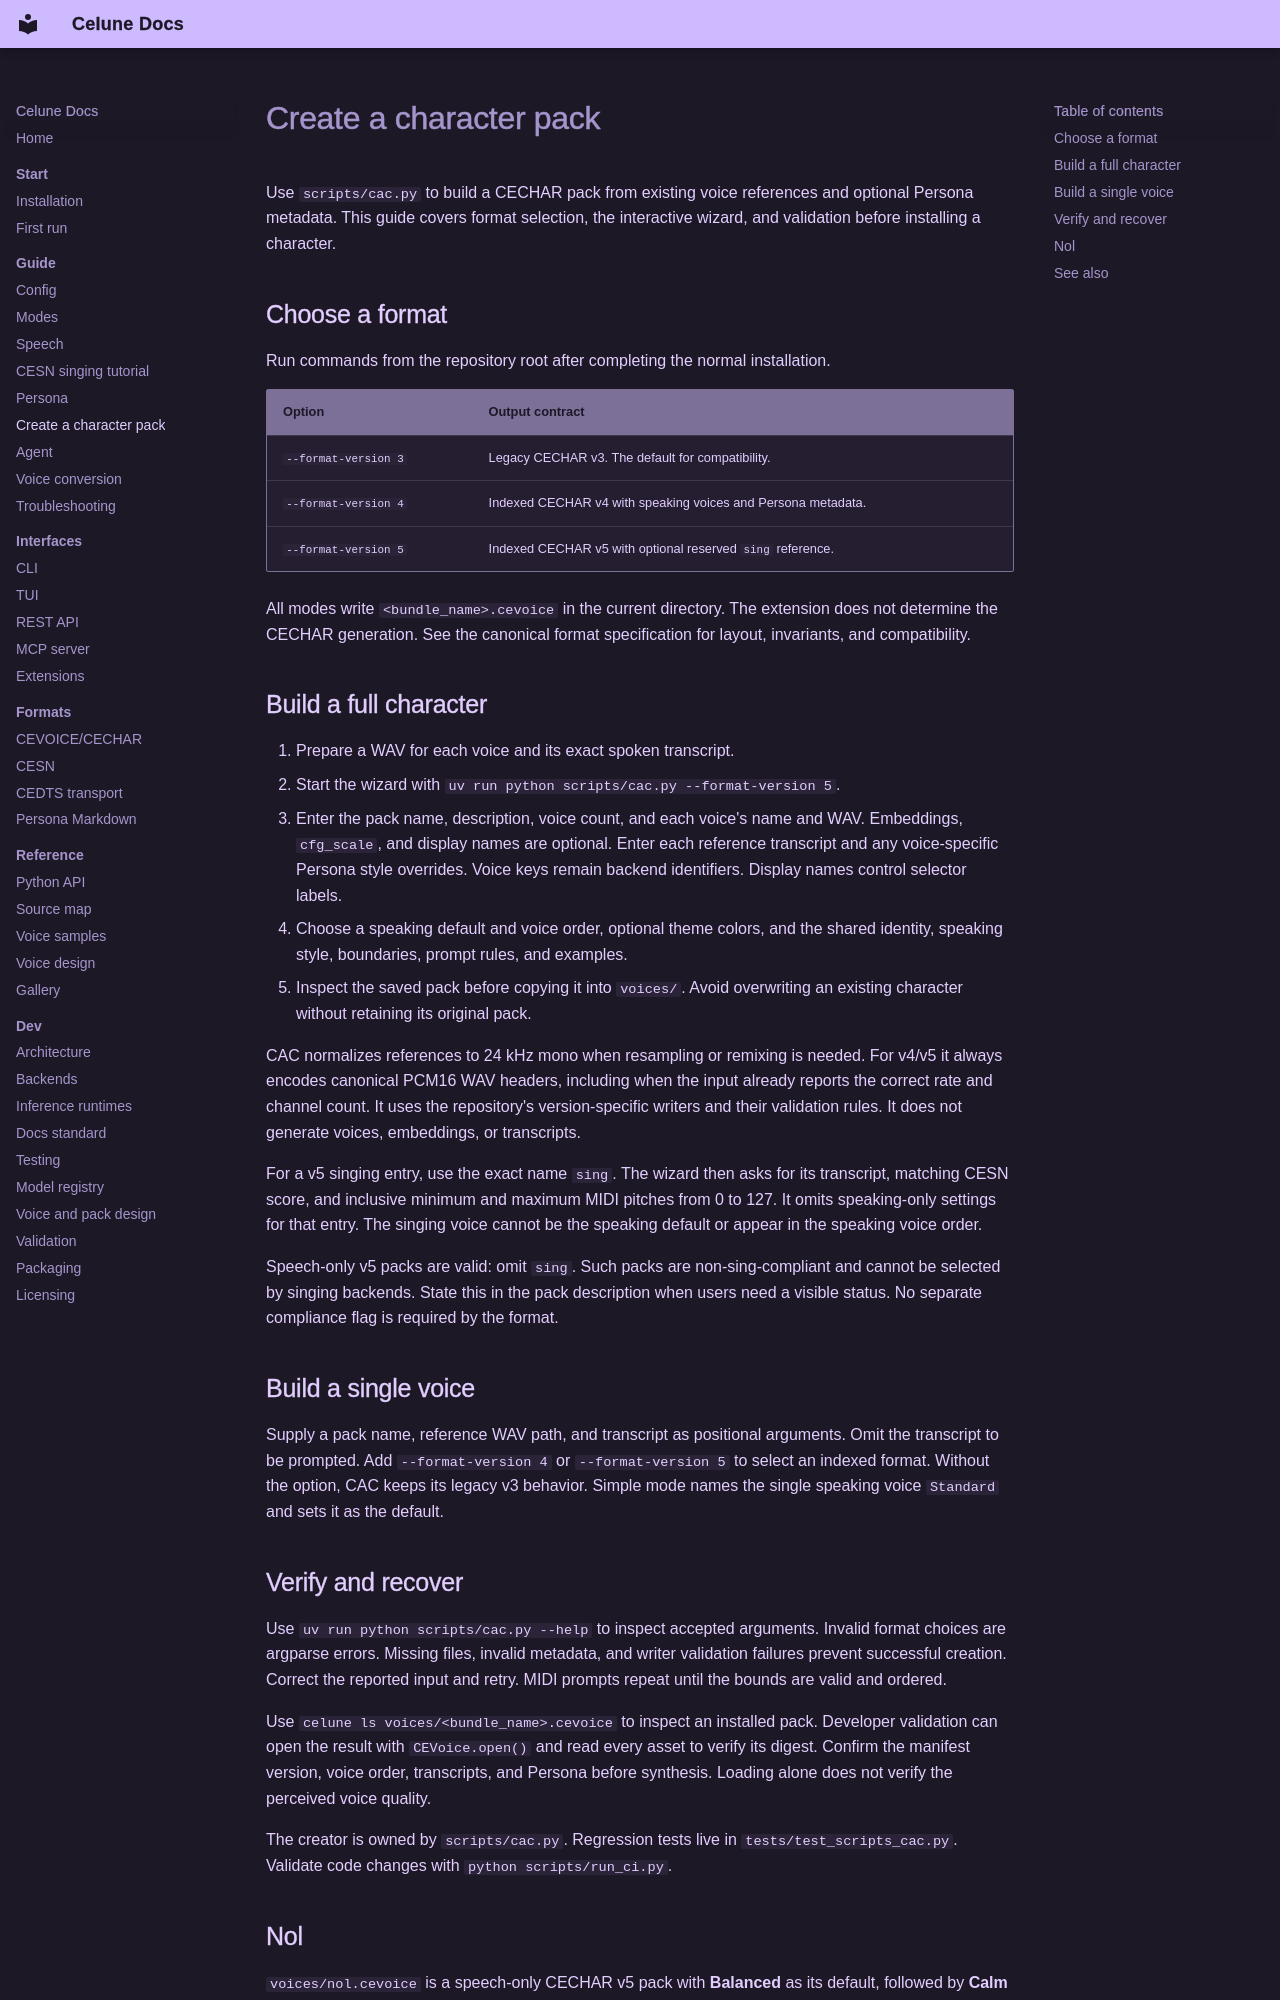

repository: celunah/celune · page: user-guide/creating-characters/index.html · generator: mkdocs

# Create a character pack

Use `scripts/cac.py` to build a CECHAR pack from existing voice references and
optional Persona metadata. This guide covers format selection, the interactive
wizard, and validation before installing a character.

## Choose a format

Run commands from the repository root after completing the normal
[installation](../getting-started/installation.md).

| Option | Output contract |
| --- | --- |
| `--format-version 3` | Legacy CECHAR v3. The default for compatibility. |
| `--format-version 4` | Indexed CECHAR v4 with speaking voices and Persona metadata. |
| `--format-version 5` | Indexed CECHAR v5 with optional reserved `sing` reference. |

All modes write `<bundle_name>.cevoice` in the current directory. The extension
does not determine the CECHAR generation. See the canonical
[format specification](../CEVOICE.md) for layout, invariants, and compatibility.

## Build a full character

1. Prepare a WAV for each voice and its exact spoken transcript.
2. Start the wizard with `uv run python scripts/cac.py --format-version 5`.
3. Enter the pack name, description, voice count, and each voice's name and WAV.
   Embeddings, `cfg_scale`, and display names are optional. Enter each reference
   transcript and any voice-specific Persona style overrides. Voice keys remain
   backend identifiers. Display names control selector labels.
4. Choose a speaking default and voice order, optional theme colors, and the
   shared identity, speaking style, boundaries, prompt rules, and examples.
5. Inspect the saved pack before copying it into `voices/`. Avoid overwriting
   an existing character without retaining its original pack.

CAC normalizes references to 24 kHz mono when resampling or remixing is needed.
For v4/v5 it always encodes canonical PCM16 WAV headers, including when the
input already reports the correct rate and channel count.
It uses the repository's version-specific writers and their validation rules.
It does not generate voices, embeddings, or transcripts.

For a v5 singing entry, use the exact name `sing`. The wizard then asks for its
transcript, matching CESN score, and inclusive minimum and maximum MIDI pitches
from 0 to 127. It omits speaking-only settings for that entry. The singing voice
cannot be the speaking default or appear in the speaking voice order.

Speech-only v5 packs are valid: omit `sing`. Such packs are non-sing-compliant
and cannot be selected by singing backends. State this in the pack description
when users need a visible status. No separate compliance flag is required by
the format.

## Build a single voice

Supply a pack name, reference WAV path, and transcript as positional arguments.
Omit the transcript to be prompted. Add `--format-version 4` or
`--format-version 5` to select an indexed format. Without the option, CAC keeps
its legacy v3 behavior. Simple mode names the single speaking voice `Standard`
and sets it as the default.
